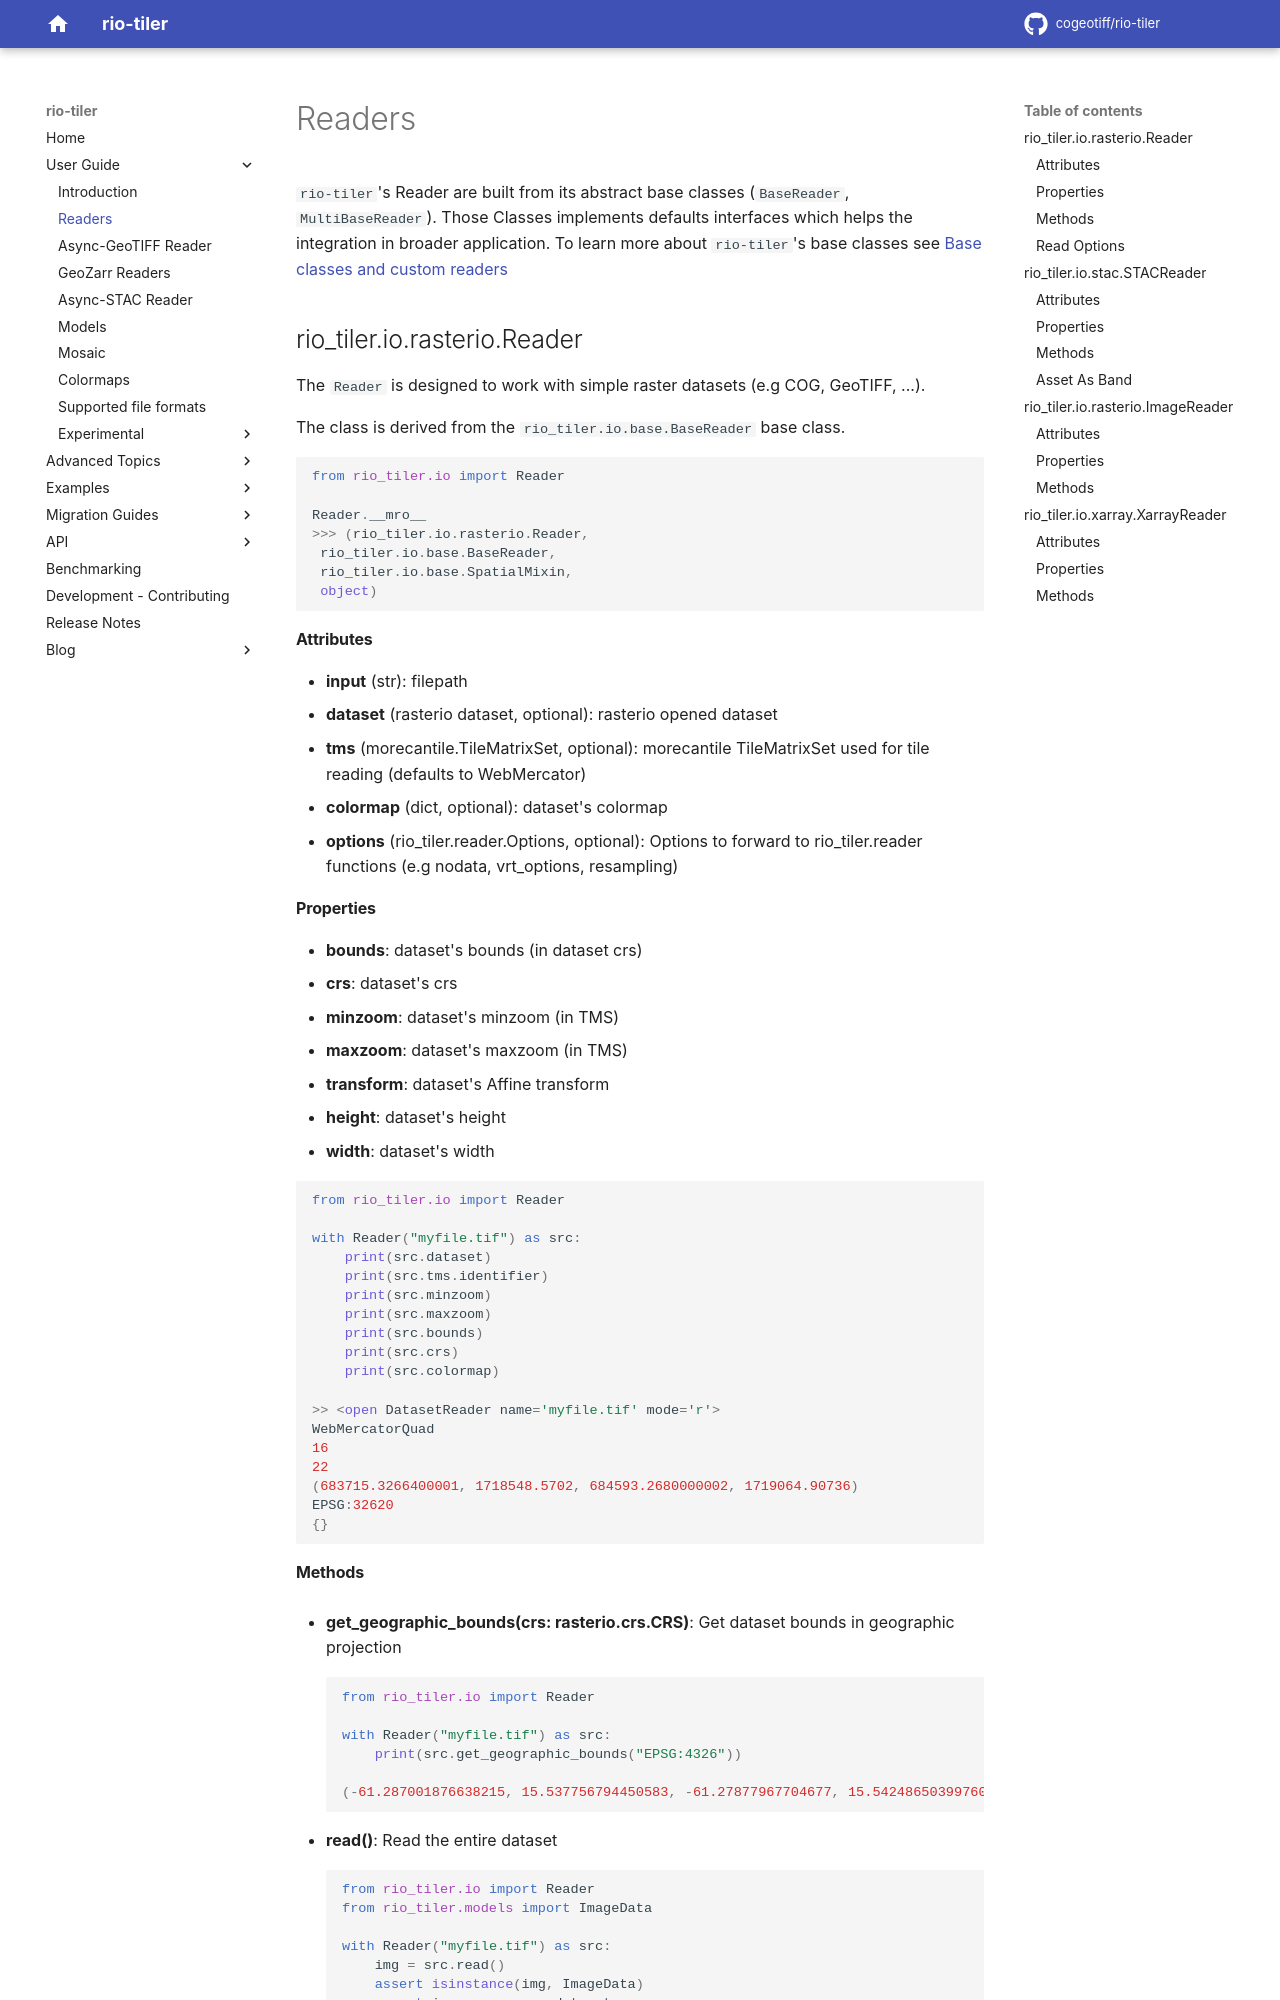

repository: cogeotiff/rio-tiler · page: 10.0.0a1/readers/index.html · generator: mkdocs


`rio-tiler`'s  Reader are built from its abstract base classes (`BaseReader`, `MultiBaseReader`). Those Classes implements defaults interfaces which helps the integration in broader application. To learn more about `rio-tiler`'s base classes see [Base classes and custom readers](advanced/custom_readers.md)

## rio_tiler.io.rasterio.Reader

The `Reader` is designed to work with simple raster datasets (e.g COG, GeoTIFF, ...).

The class is derived from the `rio_tiler.io.base.BaseReader` base class.
```python
from rio_tiler.io import Reader

Reader.__mro__
>>> (rio_tiler.io.rasterio.Reader,
 rio_tiler.io.base.BaseReader,
 rio_tiler.io.base.SpatialMixin,
 object)
```

#### Attributes

- **input** (str): filepath
- **dataset** (rasterio dataset, optional): rasterio opened dataset
- **tms** (morecantile.TileMatrixSet, optional): morecantile TileMatrixSet used for tile reading (defaults to WebMercator)
- **colormap** (dict, optional): dataset's colormap
- **options** (rio_tiler.reader.Options, optional): Options to forward to rio_tiler.reader functions (e.g nodata, vrt_options, resampling)

#### Properties

- **bounds**: dataset's bounds (in dataset crs)
- **crs**: dataset's crs
- **minzoom**: dataset's minzoom (in TMS)
- **maxzoom**: dataset's maxzoom (in TMS)
- **transform**: dataset's Affine transform
- **height**: dataset's height
- **width**: dataset's width

```python
from rio_tiler.io import Reader

with Reader("myfile.tif") as src:
    print(src.dataset)
    print(src.tms.identifier)
    print(src.minzoom)
    print(src.maxzoom)
    print(src.bounds)
    print(src.crs)
    print(src.colormap)

>> <open DatasetReader name='myfile.tif' mode='r'>
WebMercatorQuad
16
22
(683715.3266400001, 1718548.5702, 684593.2680000002, 1719064.90736)
EPSG:32620
{}
```
